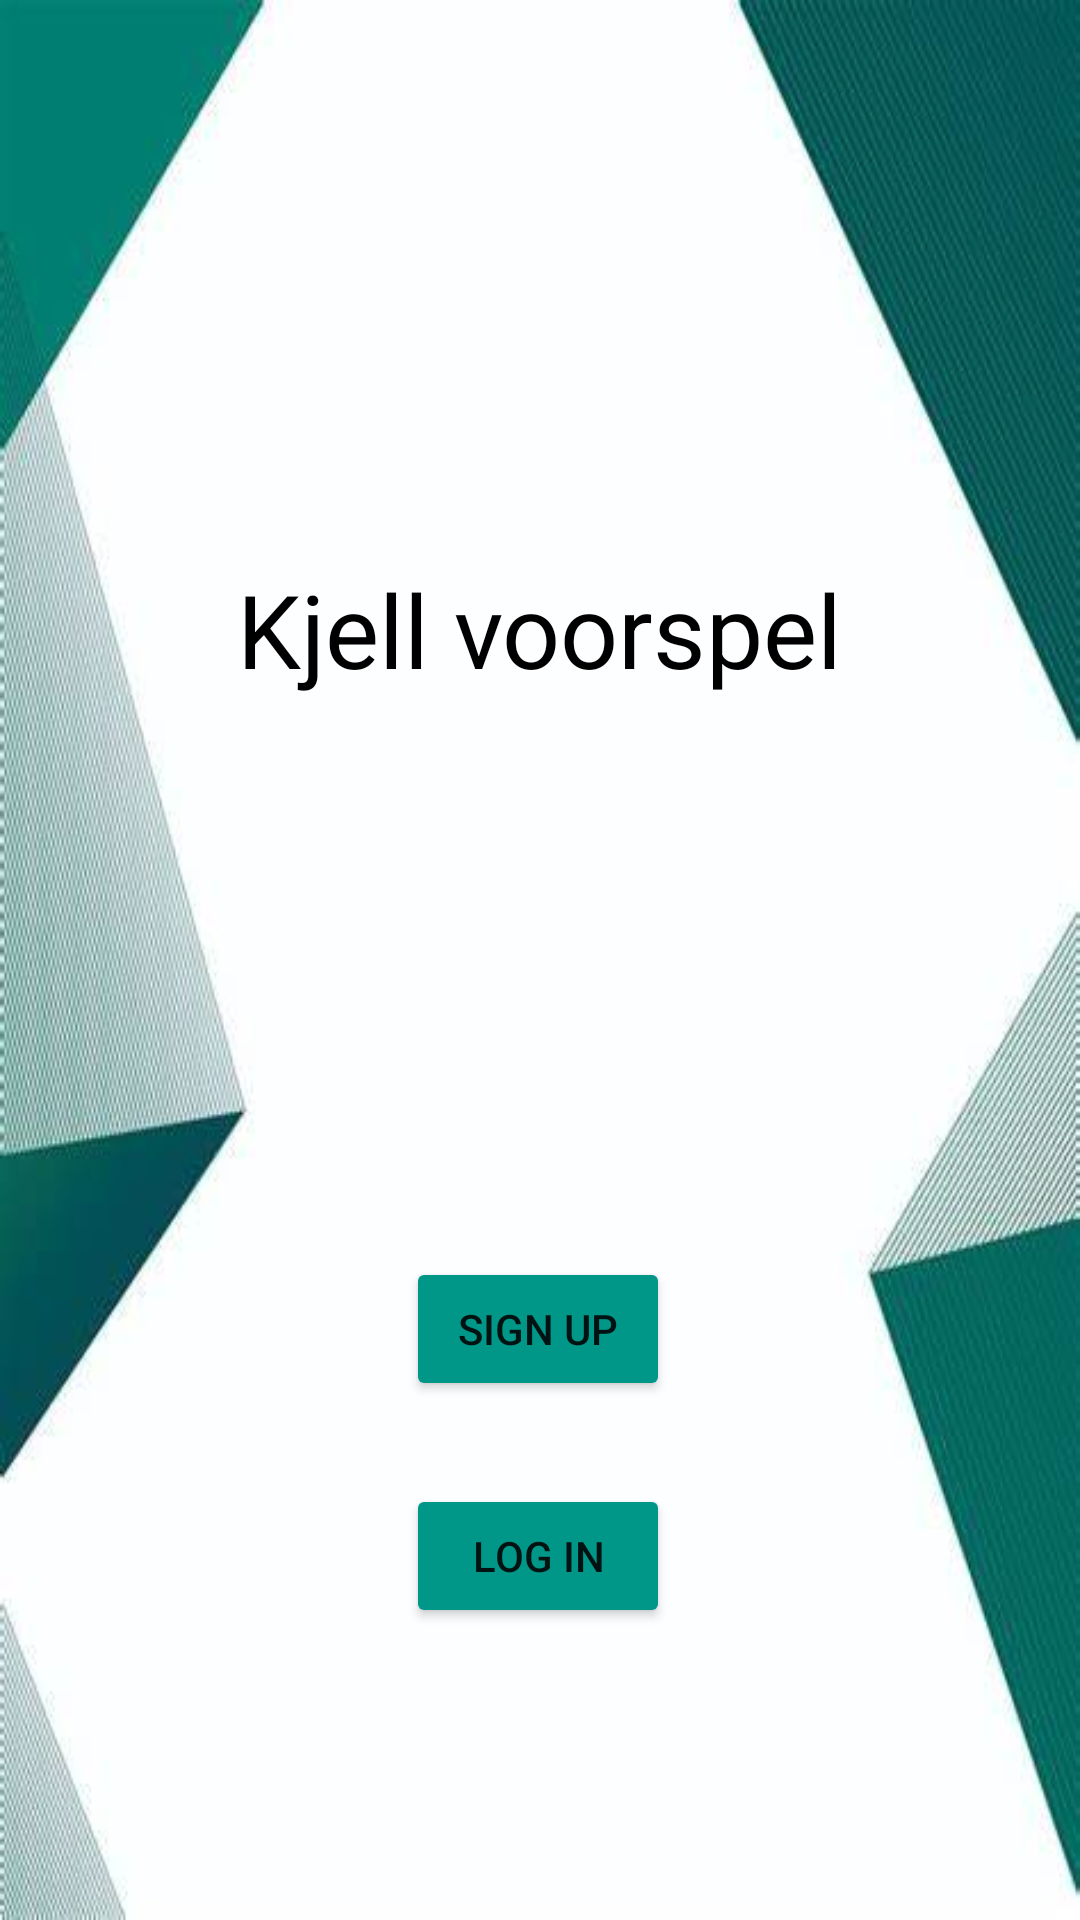

Here is an Android app screen rendered from its layout file. Give the layout XML and the strings, colors and styles it references.
<!-- AndroidManifest.xml: application theme Theme.Kjellwalter -->
<!-- res/layout/fragment_landing.xml -->
<?xml version="1.0" encoding="utf-8"?>
<androidx.constraintlayout.widget.ConstraintLayout xmlns:android="http://schemas.android.com/apk/res/android"
    xmlns:app="http://schemas.android.com/apk/res-auto"
    xmlns:tools="http://schemas.android.com/tools"
    android:id="@+id/frameLayout"
    android:layout_width="match_parent"
    android:layout_height="match_parent"
    android:background="@drawable/afbeelding_app"
    tools:context=".landing">

    

    <Button
        android:id="@+id/button_landing_signup"
        android:layout_width="wrap_content"
        android:layout_height="wrap_content"
        android:backgroundTint="#009688"
        android:text="sign up"
        app:layout_constraintBottom_toBottomOf="parent"
        app:layout_constraintEnd_toEndOf="parent"
        app:layout_constraintHorizontal_bias="0.498"
        app:layout_constraintStart_toStartOf="parent"
        app:layout_constraintTop_toTopOf="parent"
        app:layout_constraintVertical_bias="0.708"
        app:rippleColor="#A8A4A3" />

    <Button
        android:id="@+id/button_landing_login"
        android:layout_width="wrap_content"
        android:layout_height="wrap_content"
        android:layout_marginTop="8dp"
        android:backgroundTint="#009688"
        android:text="log in"
        app:layout_constraintBottom_toBottomOf="parent"
        app:layout_constraintEnd_toEndOf="parent"
        app:layout_constraintHorizontal_bias="0.498"
        app:layout_constraintStart_toStartOf="parent"
        app:layout_constraintTop_toBottomOf="@+id/button_landing_signup"
        app:layout_constraintVertical_bias="0.168" />

    <TextView
        android:id="@+id/titel_landing"
        android:layout_width="wrap_content"
        android:layout_height="wrap_content"
        android:fontFamily="sans-serif"
        android:text="Kjell voorspel"
        android:textColor="#000000"
        android:textColorLink="#3A8BAF"
        android:textSize="34sp"
        app:layout_constraintBottom_toTopOf="@+id/button_landing_signup"
        app:layout_constraintEnd_toEndOf="parent"
        app:layout_constraintStart_toStartOf="parent"
        app:layout_constraintTop_toTopOf="parent" />

</androidx.constraintlayout.widget.ConstraintLayout>
<!-- resources referenced by this layout -->
<resources>
  <!-- drawable afbeelding_app: jpg bitmap (drawable, 20245 bytes) -->
  <style name="Theme.Kjellwalter" parent="Theme.MaterialComponents.DayNight.NoActionBar">
          
          <item name="colorPrimary">@color/purple_500</item>
          <item name="colorPrimaryVariant">@color/purple_700</item>
          <item name="colorOnPrimary">@color/white</item>
          
          <item name="colorSecondary">@color/teal_200</item>
          <item name="colorSecondaryVariant">@color/teal_700</item>
          <item name="colorOnSecondary">@color/black</item>
          
          <item name="android:statusBarColor">?attr/colorPrimaryVariant</item>
          
      </style>
  <!-- not gathered from this repository: default colours our renderer supplied (Android Studio template values) -->
  <color name="purple_500">#FF6200EE</color>
  <color name="purple_700">#FF3700B3</color>
  <color name="teal_200">#FF03DAC5</color>
  <color name="teal_700">#FF018786</color>
  <color name="black">#FF000000</color>
  <color name="white">#FFFFFFFF</color>
</resources>
